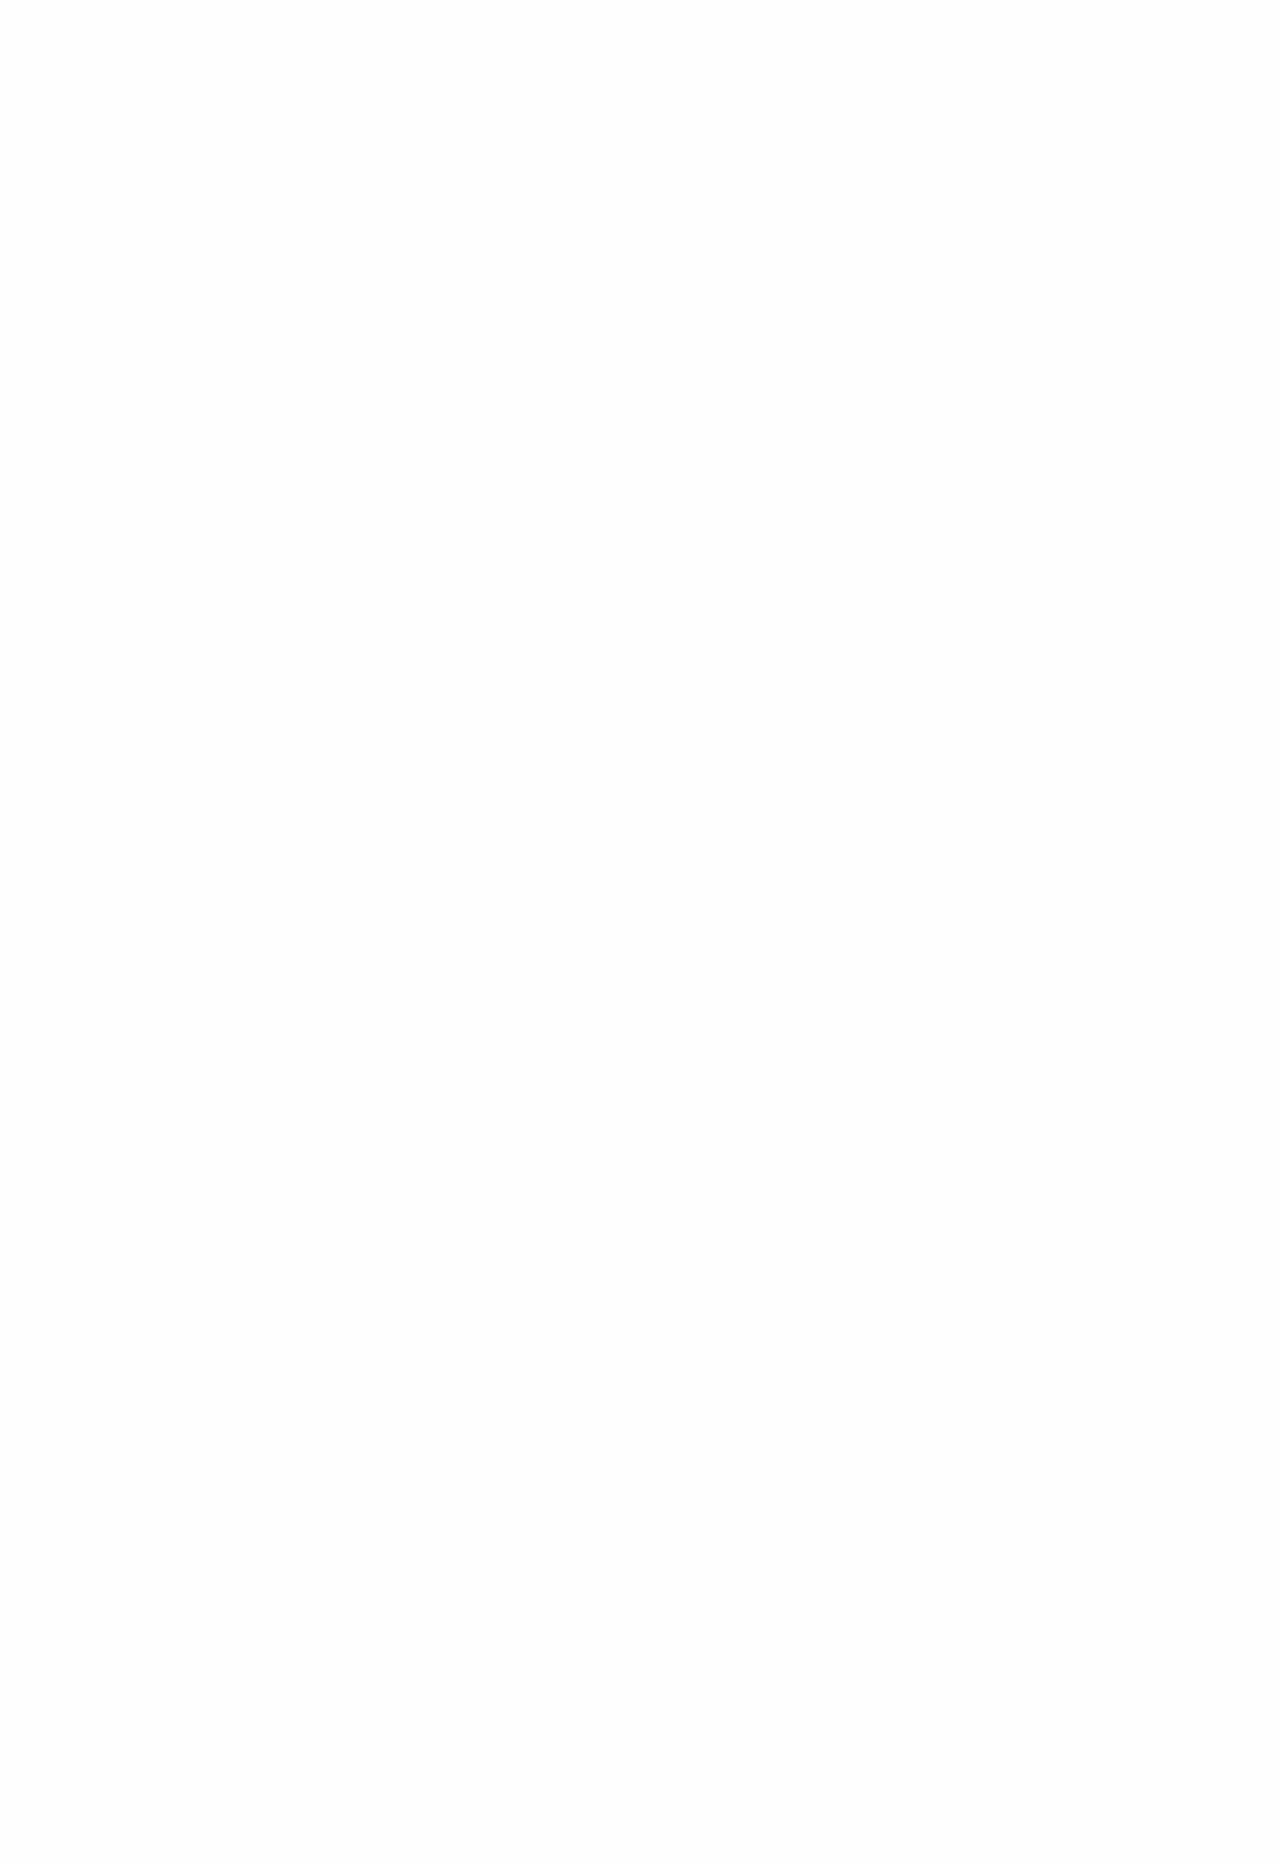

repository: scylladb/scylladb-docs-homepage · page: main/get-started/gui-clients/dbine.html · generator: sphinx

=====
DBine
=====

`DBine <https://dbine.com>`_ is a free, open source (Apache 2.0) desktop database
manager for Windows, macOS, and Linux.

Prerequisites
-------------

* `DBine <https://github.com/addlayer-io/dbine/releases>`_
* A self-hosted ScyllaDB cluster or a `ScyllaDB Cloud <https://cloud.scylladb.com/>`_ cluster

Connect to ScyllaDB
-------------------

#. Create a new connection.
#. Search for **ScyllaDB** and select it.
#. Enter the connection details:

   * **Host** and **Port**: one or more ScyllaDB nodes, separated by commas,
     and ``9042`` by default.
   * **Keyspace**: optional.
   * **User** and **Password**, if authentication is enabled on the cluster.
   * **Encrypt the connection (TLS)**, if client encryption is enabled on the
     cluster.
   * **Local datacenter**: optional, on the **Advanced** tab. Use the
     datacenter name that ``nodetool status`` shows, for example
     ``datacenter1`` on a default single-node cluster.

#. Click **Test connection** to verify the connection.
#. Click **Save and connect**.

You can now browse keyspaces, tables, materialized views, and columns in the
explorer, and run CQL statements in the editor, with autocompletion.

ScyllaDB Cloud
--------------

Find the node addresses, datacenter name, and credentials on the **Connect**
tab of your cluster in the `ScyllaDB Cloud Console <https://cloud.scylladb.com/>`_.
Make sure the IP address of the machine running DBine is on the cluster's
allowed IP list.
